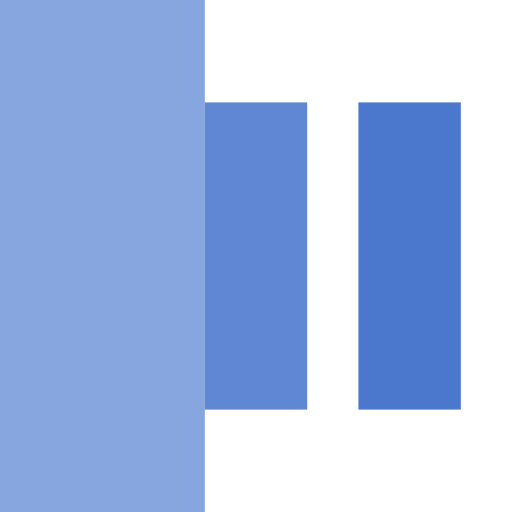
t = 0.00 s
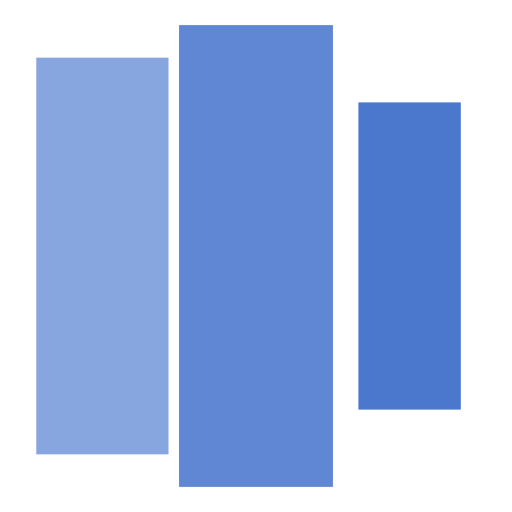
t = 0.22 s
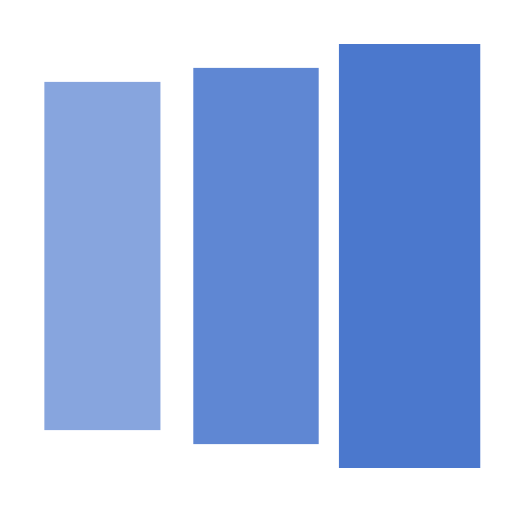
t = 0.39 s
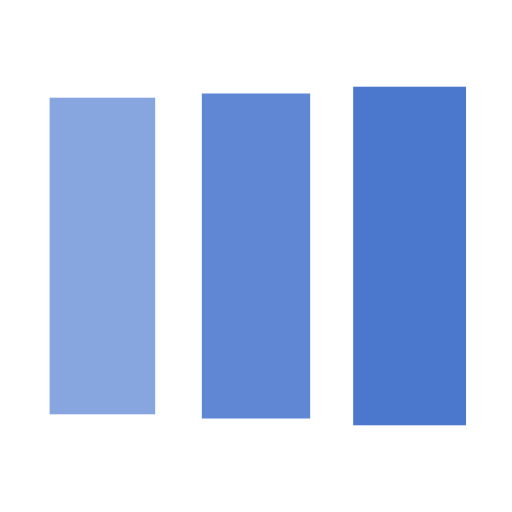
t = 0.66 s
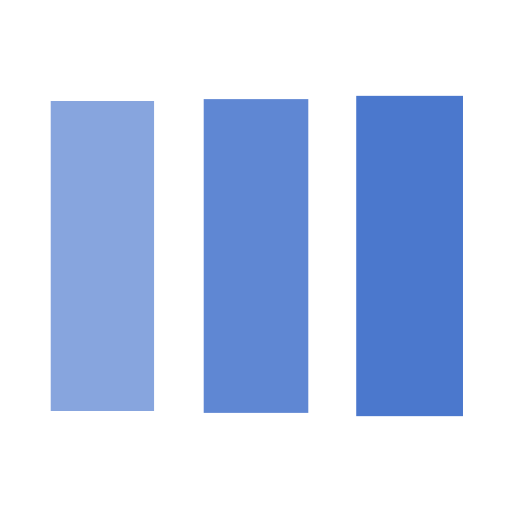
t = 0.83 s
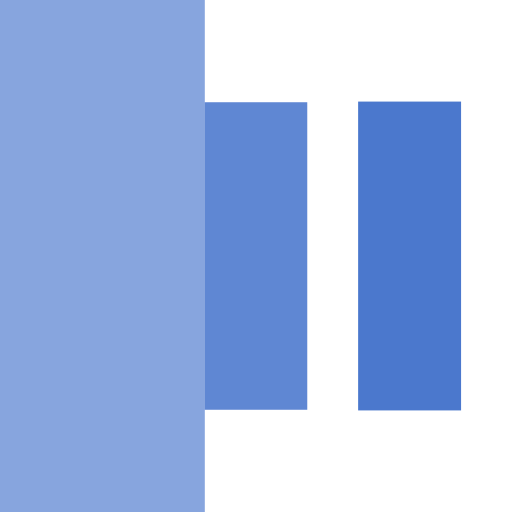
t = 1.10 s

The animated SVG that drew these frames (rendered in a browser with its animation timeline set to each time). Animation: 3 SMIL elements (animateTransform=3); one cycle of 1.32 s, repeats indefinitely.

<?xml version="1.0" encoding="utf-8"?><svg width='120px' height='120px' xmlns="http://www.w3.org/2000/svg" viewBox="0 0 100 100" preserveAspectRatio="xMidYMid" class="uil-facebook"><rect x="0" y="0" width="100" height="100" fill="#ffffff" class="bk"></rect><g transform="translate(20 50)"><rect x="-10" y="-30" width="20" height="60" fill="#3769c8" opacity="0.6"><animateTransform attributeName="transform" type="scale" from="2" to="1" begin="0s" repeatCount="indefinite" dur="1.1s" calcMode="spline" keySplines="0.1 0.9 0.4 1" keyTimes="0;1" values="2;1"></animateTransform></rect></g><g transform="translate(50 50)"><rect x="-10" y="-30" width="20" height="60" fill="#3769c8" opacity="0.8"><animateTransform attributeName="transform" type="scale" from="2" to="1" begin="0.11s" repeatCount="indefinite" dur="1.1s" calcMode="spline" keySplines="0.1 0.9 0.4 1" keyTimes="0;1" values="2;1"></animateTransform></rect></g><g transform="translate(80 50)"><rect x="-10" y="-30" width="20" height="60" fill="#3769c8" opacity="0.9"><animateTransform attributeName="transform" type="scale" from="2" to="1" begin="0.22s" repeatCount="indefinite" dur="1.1s" calcMode="spline" keySplines="0.1 0.9 0.4 1" keyTimes="0;1" values="2;1"></animateTransform></rect></g></svg>